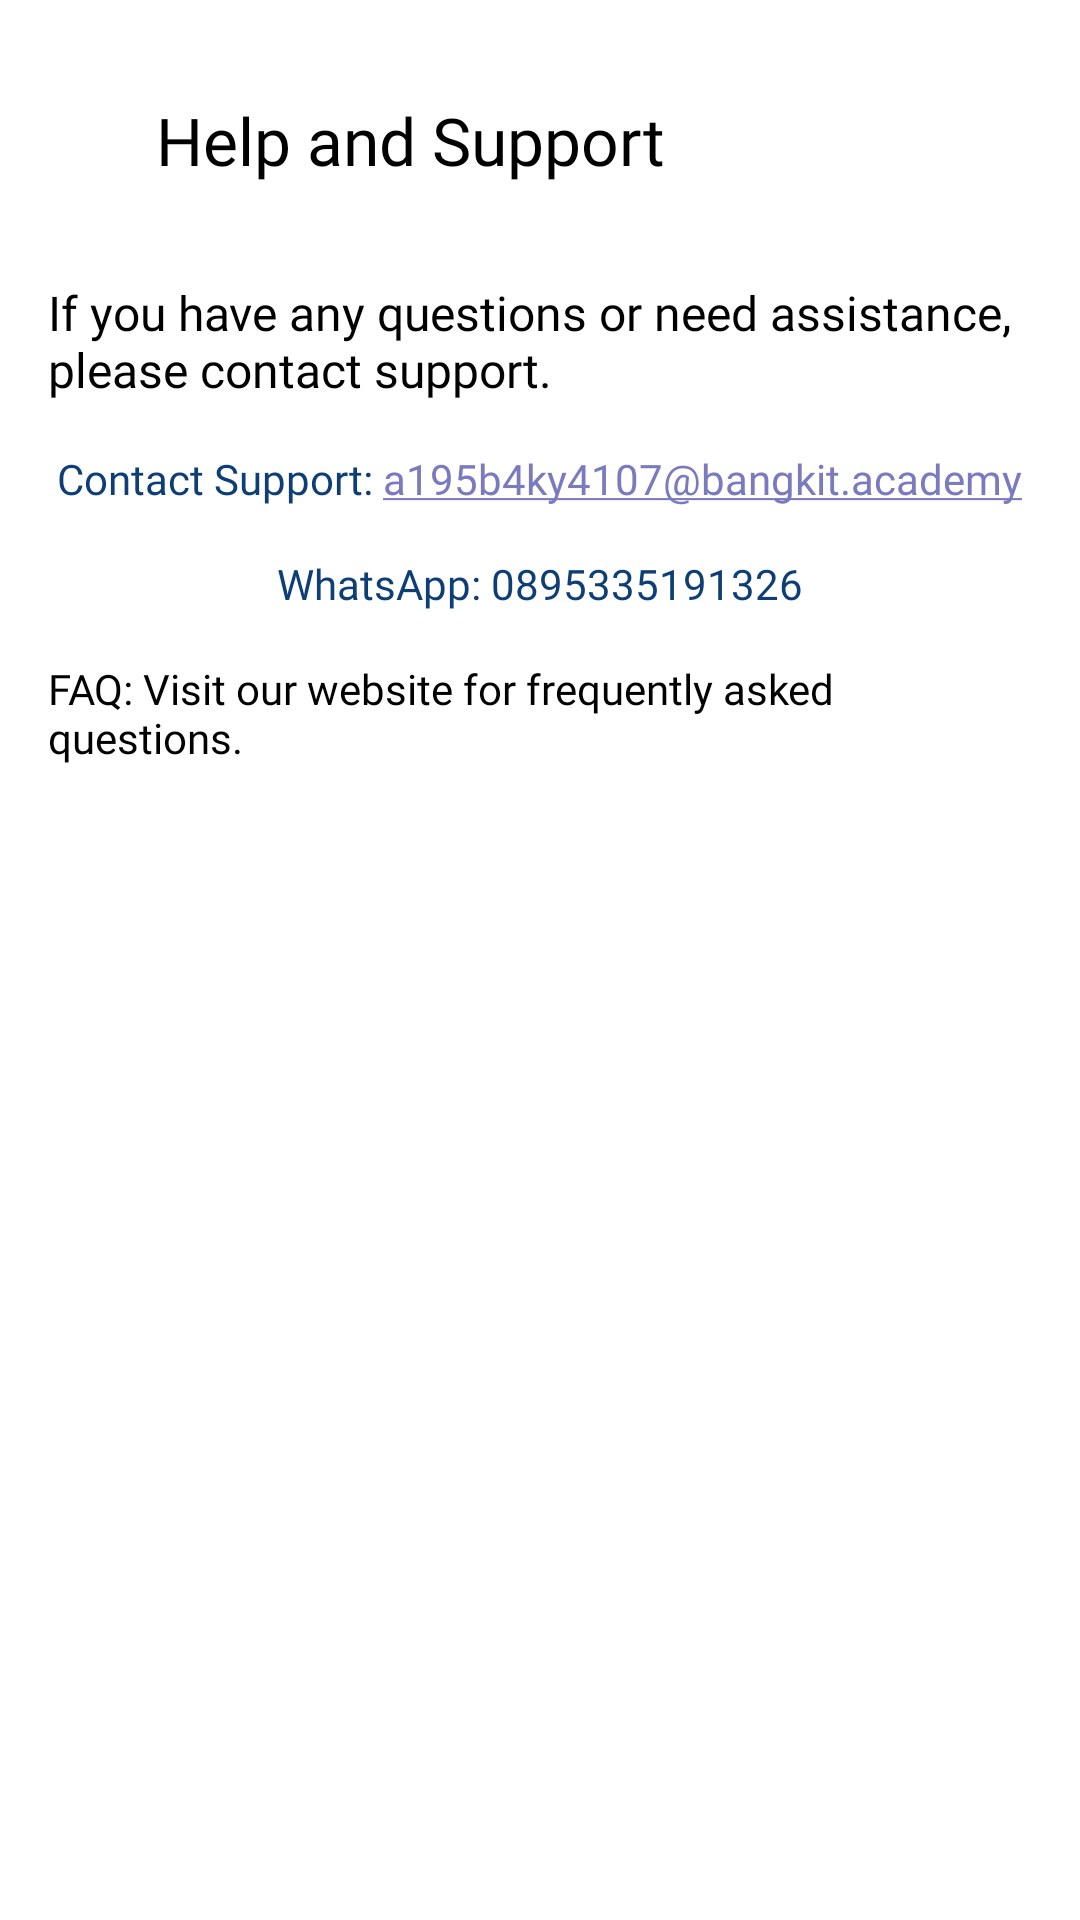

Android layout source for this screen:
<!-- AndroidManifest.xml: application theme Theme.MyCapstone -->
<!-- res/layout/fragment_help_support.xml -->
<ScrollView
    xmlns:android="http://schemas.android.com/apk/res/android"
    android:layout_width="match_parent"
    android:layout_height="match_parent"
    android:padding="16dp"
    android:background="?attr/backgroundColor">

    <LinearLayout
        android:layout_width="match_parent"
        android:layout_height="wrap_content"
        android:orientation="vertical"
        android:gravity="center_horizontal"
        android:layout_marginTop="16dp">

        <LinearLayout
            android:layout_width="match_parent"
            android:layout_height="wrap_content"
            android:orientation="horizontal"
            android:gravity="center_vertical"
            android:paddingBottom="16dp">

            <ImageView
                android:id="@+id/btnBack"
                android:layout_width="24dp"
                android:layout_height="24dp"
                android:src="@drawable/ic_back_arrow"
                android:contentDescription="@string/back_button"
                android:layout_marginEnd="12dp" />

            <TextView
                android:layout_width="wrap_content"
                android:layout_height="wrap_content"
                android:text="@string/help_and_support"
                android:textSize="22sp"
                android:fontFamily="@font/poppins_bold"
                android:textColor="?attr/colorOnSurface" />
        </LinearLayout>

        
        <TextView
            android:id="@+id/helpSupportDescription"
            android:layout_width="wrap_content"
            android:layout_height="wrap_content"
            android:layout_marginTop="16dp"
            android:text="@string/if_you_have_any_questions_or_need_assistance_please_contact_support"
            android:textSize="16sp"
            android:fontFamily="@font/poppins_regular"
            android:textColor="?attr/colorOnSurface"
            android:layout_marginBottom="16dp"/>

        
        <TextView
            android:id="@+id/contactSupport"
            android:layout_width="wrap_content"
            android:layout_height="wrap_content"
            android:text="@string/contact_support_a195b4ky4107_bangkit_academy"
            android:textSize="14sp"
            android:textColor="@color/bgBlue"
            android:layout_marginBottom="16dp"
            android:fontFamily="@font/poppins_regular"
            android:clickable="true"
            android:focusable="true"
            android:autoLink="email"/>

        
        <TextView
            android:id="@+id/contactWhatsApp"
            android:layout_width="wrap_content"
            android:layout_height="wrap_content"
            android:text="@string/whatsapp_0895335191326"
            android:textSize="14sp"
            android:textColor="@color/bgBlue"
            android:fontFamily="@font/poppins_regular"
            android:layout_marginBottom="16dp"
            android:clickable="true"
            android:focusable="true" />

        
        <TextView
            android:id="@+id/helpFAQ"
            android:layout_width="wrap_content"
            android:layout_height="wrap_content"
            android:text="@string/faq_visit_our_website_for_frequently_asked_questions"
            android:textSize="14sp"
            android:fontFamily="@font/poppins_regular"
            android:textColor="?attr/colorOnSurface"
            android:layout_marginBottom="16dp"/>

    </LinearLayout>
</ScrollView>
<!-- resources referenced by this layout -->
<resources>
  <color name="bgBlue">#0E3E76</color>
  <string name="back_button" />
  <string name="contact_support_a195b4ky4107_bangkit_academy">Contact Support: a195b4ky4107@bangkit.academy</string>
  <string name="faq_visit_our_website_for_frequently_asked_questions">FAQ: Visit our website for frequently asked questions.</string>
  <string name="help_and_support">Help and Support</string>
  <string name="if_you_have_any_questions_or_need_assistance_please_contact_support">If you have any questions or need assistance, please contact support.</string>
  <string name="whatsapp_0895335191326">WhatsApp: 0895335191326</string>
  <style name="Theme.MyCapstone" parent="Base.Theme.MyCapstone.Light" />
  <style name="Base.Theme.MyCapstone.Light" parent="Theme.Material3.DayNight.NoActionBar">
          <item name="colorPrimary">@color/primaryColorLight</item>
          <item name="colorSecondary">@color/secondaryColor</item>
          <item name="android:windowBackground">@color/light_background</item>
          <item name="colorSurface">@color/white</item>
          <item name="colorOnSurface">@color/black</item>
          <item name="android:textColor">@color/black</item>
          <item name="android:colorControlNormal">@color/primaryColorLight</item>
          <item name="android:windowContentTransitions">true</item>
          <item name="android:windowActivityTransitions">true</item>
          <item name="colorButtonNormal">@color/secondaryColor</item>
          <item name="backgroundColor">@color/backgroundLight</item>
          <item name="itemBackground">@color/backgroundItemLight</item>
      </style>
  <color name="primaryColorLight">#7A7ABF</color>
  <color name="secondaryColor">#FFEFC9</color>
  <color name="light_background">#F8F8F8</color>
  <color name="white">#FFFFFFFF</color>
  <color name="black">#FF000000</color>
  <color name="backgroundLight">#FFFFFF</color>
  <color name="backgroundItemLight">#EDEDED</color>
</resources>
